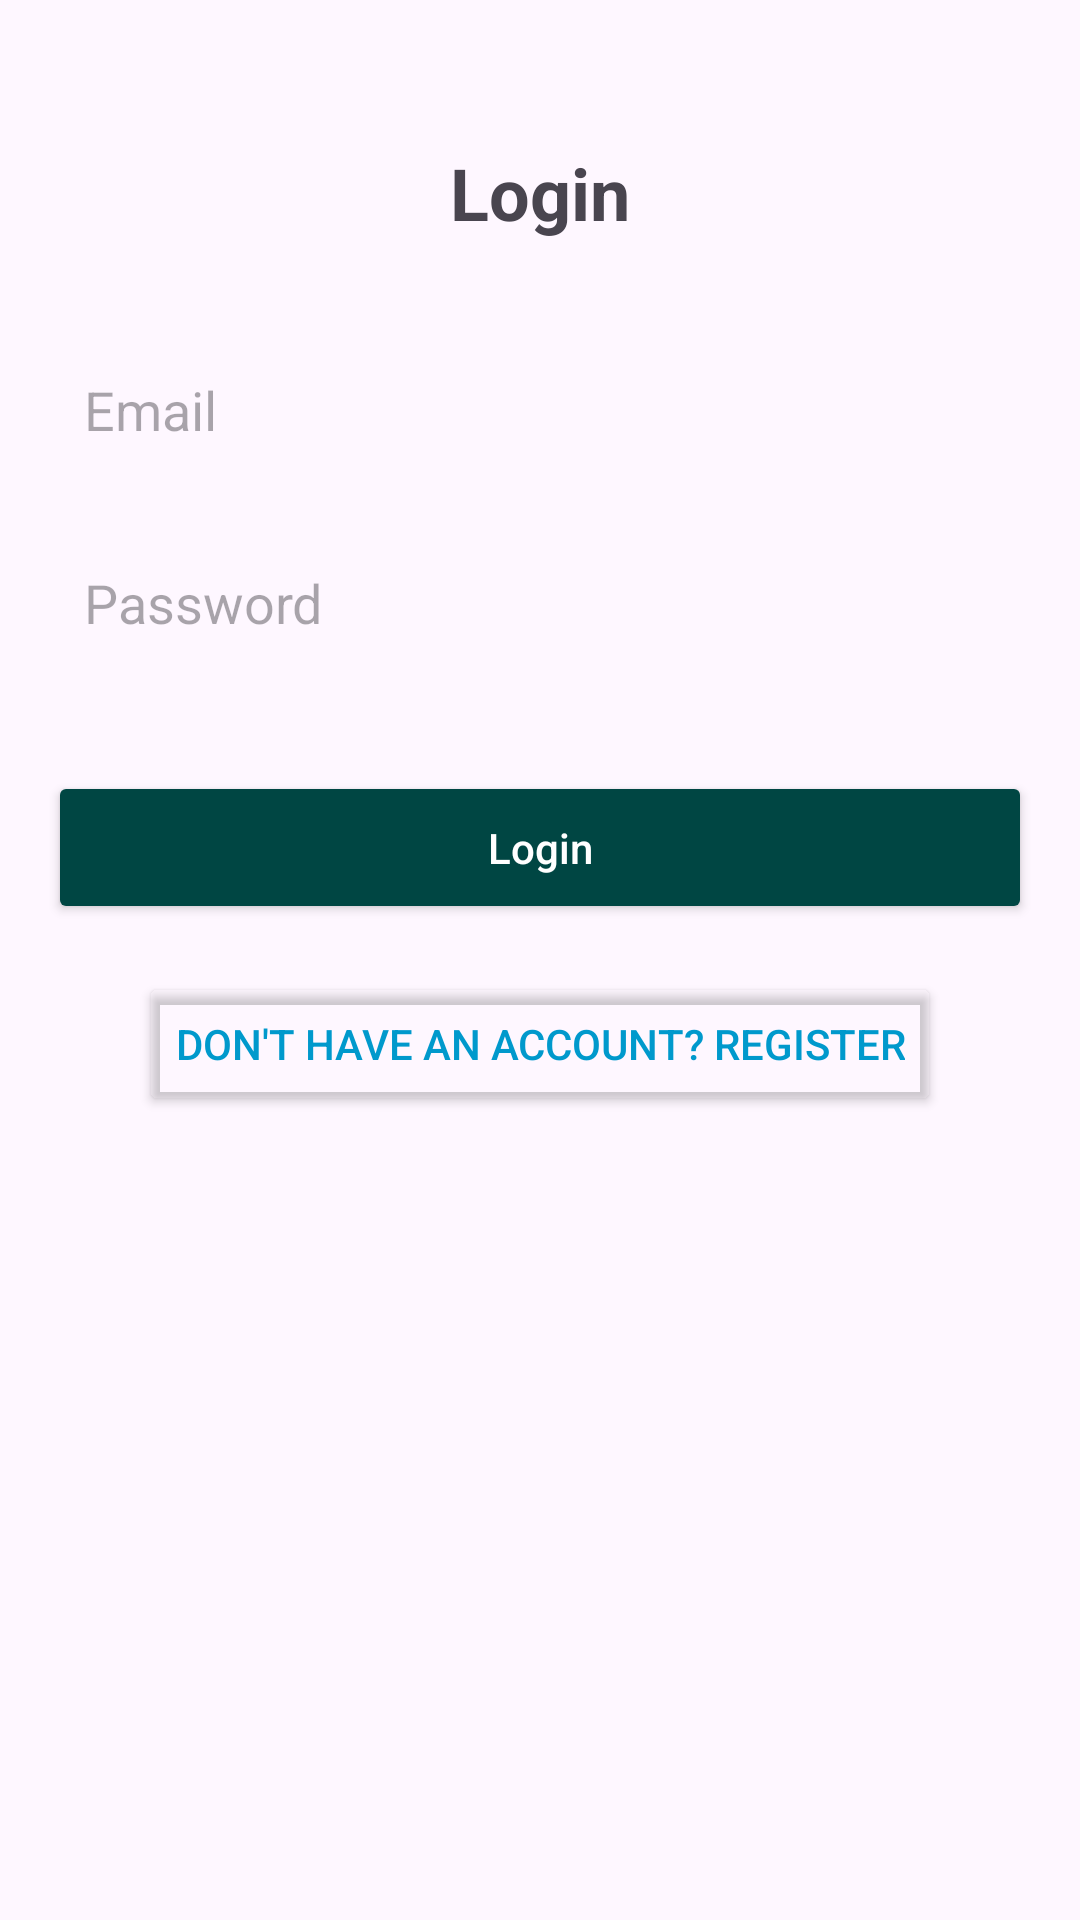

Layout XML and referenced resources for this Android screen:
<!-- AndroidManifest.xml: application theme Theme.Quiz_App_Official -->
<!-- res/layout/activity_login.xml -->
<RelativeLayout xmlns:android="http://schemas.android.com/apk/res/android"
    xmlns:tools="http://schemas.android.com/tools"
    android:layout_width="match_parent"
    android:layout_height="match_parent"
    android:padding="16dp"
    android:id="@+id/main"
    tools:context=".LoginActivity">

    <TextView
        android:id="@+id/login_text"
        android:layout_width="wrap_content"
        android:layout_height="wrap_content"
        android:text="Login"
        android:textSize="24sp"
        android:textStyle="bold"
        android:layout_centerHorizontal="true"
        android:layout_marginTop="32dp" />

    <EditText
        android:id="@+id/email"
        android:layout_width="match_parent"
        android:layout_height="wrap_content"
        android:hint="Email"
        android:layout_below="@id/login_text"
        android:layout_marginTop="32dp"
        android:padding="12dp"
        android:background="@drawable/custom_edit_text_background" />

    <EditText
        android:id="@+id/password"
        android:layout_width="match_parent"
        android:layout_height="wrap_content"
        android:hint="Password"
        android:inputType="textPassword"
        android:layout_below="@id/email"
        android:layout_marginTop="16dp"
        android:padding="12dp"
        android:background="@drawable/custom_edit_text_background" />

    <Button
        android:id="@+id/login_button"
        android:layout_width="match_parent"
        android:layout_height="wrap_content"
        android:text="Login"
        android:textAllCaps="false"
        android:backgroundTint="@color/colorPrimaryDark"
        android:textColor="@android:color/white"
        android:layout_below="@id/password"
        android:layout_marginTop="32dp"
        android:padding="16dp" />

    <Button
        android:id="@+id/register_button"
        android:layout_width="wrap_content"
        android:layout_height="wrap_content"
        android:text="Don't have an account? Register"
        android:textColor="@android:color/holo_blue_dark"
        android:backgroundTint="#00FFFFFF"
        android:layout_below="@id/login_button"
        android:layout_marginTop="16dp"
        android:layout_centerHorizontal="true"
        android:onClick="openRegisterActivity" />
</RelativeLayout>
<!-- resources referenced by this layout -->
<resources>
  <color name="colorPrimaryDark">#004643</color>
  <style name="Theme.Quiz_App_Official" parent="Base.Theme.Quiz_App_Official" />
  <style name="Base.Theme.Quiz_App_Official" parent="Theme.Material3.DayNight.NoActionBar">
          
          
      </style>
</resources>
